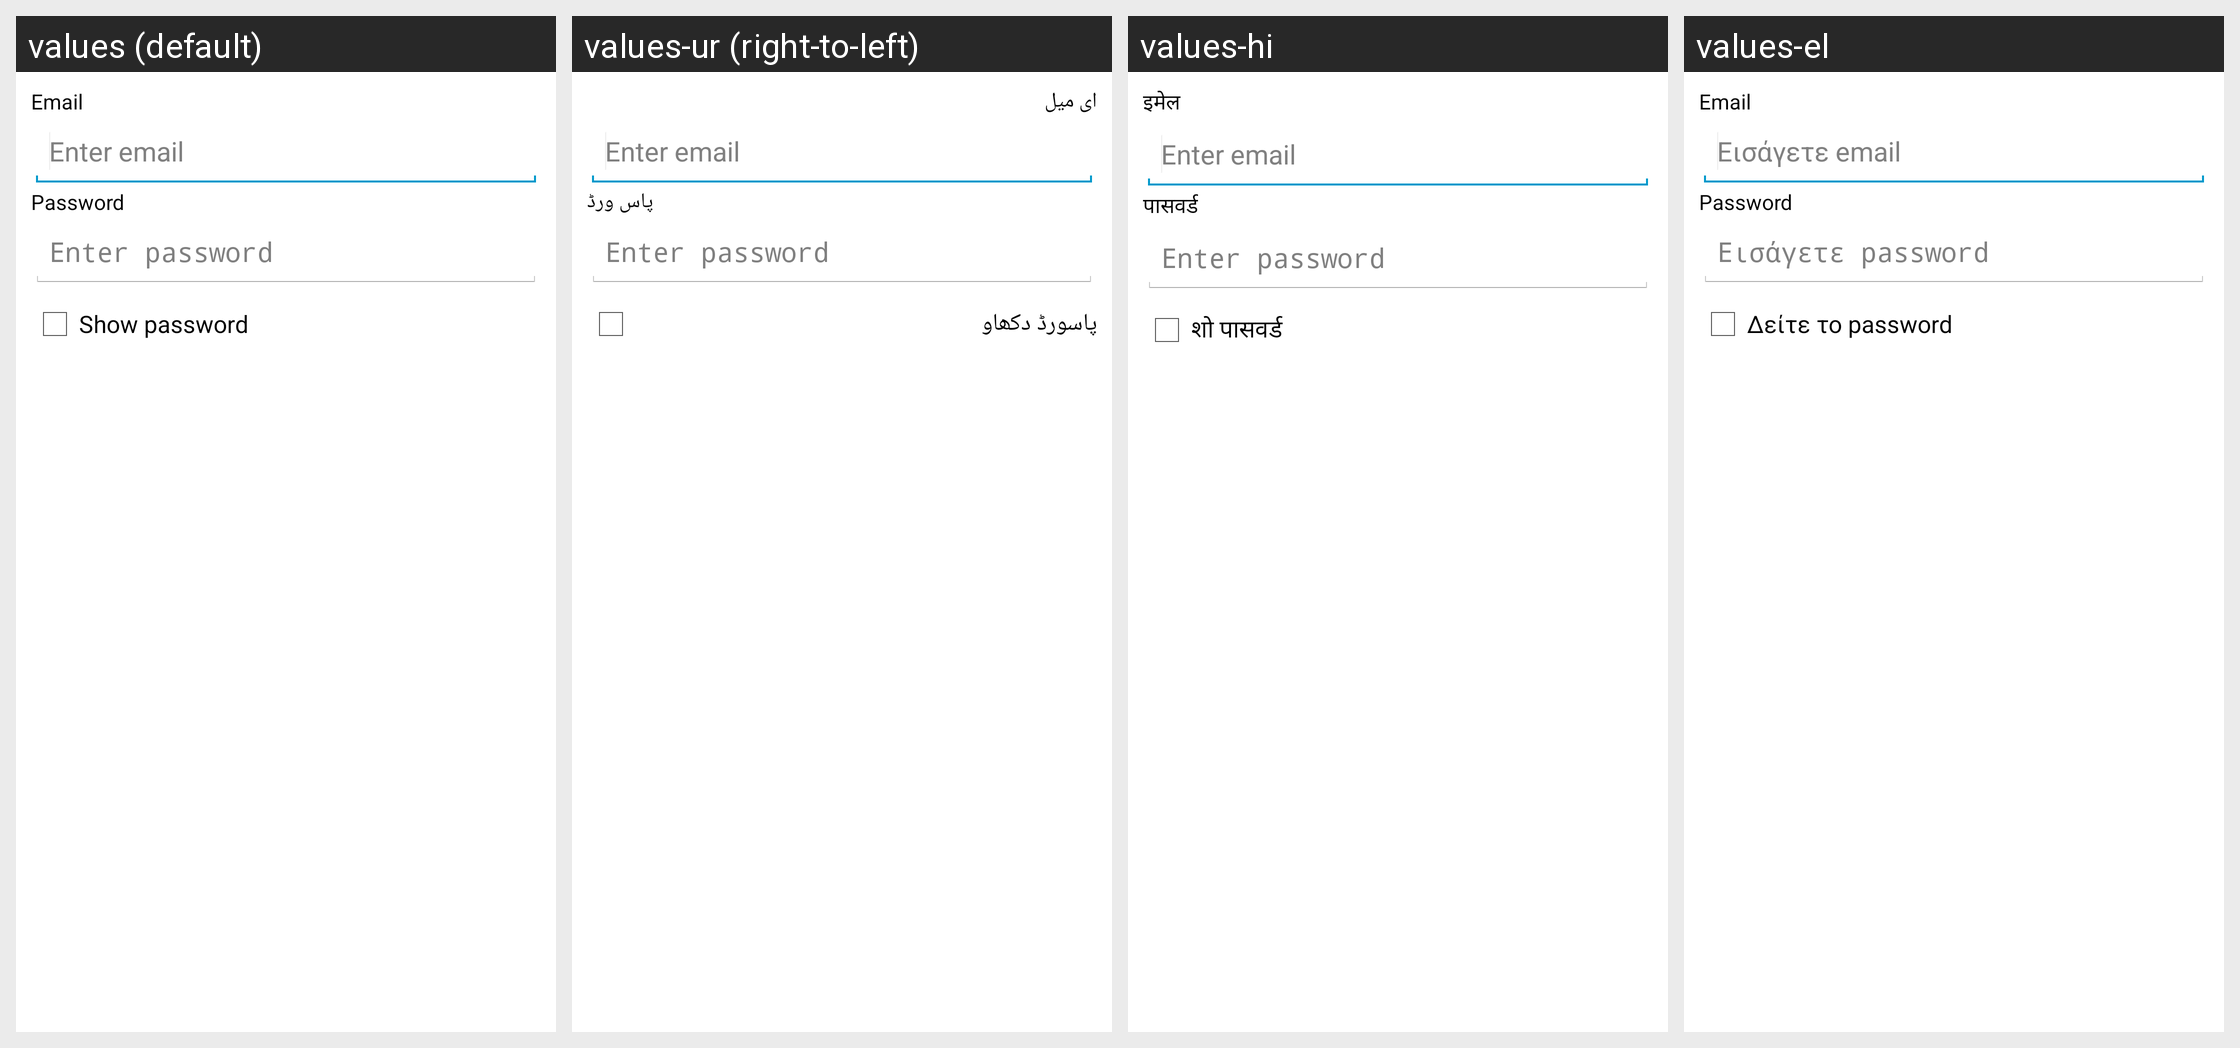

The same Android screen rendered under several of its app's locales, left to right. List the strings drawn on it with the default value and each locale's translation.
Android screen res/layout/login.xml rendered under 4 locales, left to right: values (default), values-ur (right-to-left), values-hi, values-el. Device: Nexus 5 (rendered at 1080×1920; each locale shown at half size, 540×960, under a caption strip naming it); theme AppTheme.
Other locales in the repository, not shown: values-es, values-es-rUS, values-ja, values-vi, values-zh-rCN, values-zh-rTW.
Strings drawn on this screen, with the default value and each locale's value (text and hints the layout hard-codes, and strings that could not be matched under every locale, appear in the picture but are not listed):

email
  values: Email
  values-ur: ای میل
  values-hi: इमेल
  values-el: Email

enter_email
  values: Enter email
  values-ur: Enter email
  values-hi: Enter email
  values-el: Εισάγετε email

password
  values: Password
  values-ur: پاس ورڈ
  values-hi: पासवर्ड
  values-el: Password

enter_password
  values: Enter password
  values-ur: Enter password
  values-hi: Enter password
  values-el: Εισάγετε password

show_password
  values: Show password
  values-ur: پاسورڈ دکھاو
  values-hi: शो पासवर्ड
  values-el: Δείτε το password
